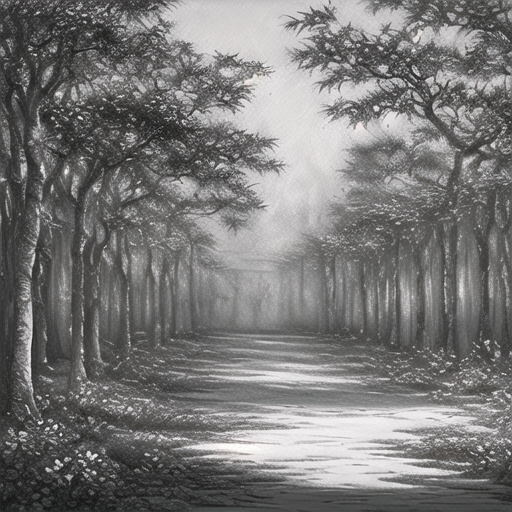
Generation parameters embedded in this image by AUTOMATIC1111 Stable Diffusion web UI or a fork of it (Forge, ...) (PNG 'parameters' text chunk):
tachi-e,((masterpiece)),best quality,((illustration)),original,extremely detailed wallpaper,
,(sketch),(wash painting),((color splashing)),((ink splashing)),((((dyeing)))),((Chinese painting)),((colorful)),
forest，trees，
Negative prompt: owres,bad anatomy,bad hands,text,error,missing fingers,extra digit,fewer digits,cropped,worst quality,low quality,normal quality,jpeg artifacts,signature,watermark,username,blurry,missing fingers,bad hands,missing arms,
Steps: 20, Sampler: DPM++ 2M Karras, CFG scale: 11, Seed: 2196229855, Size: 512x512, Model hash: 7f96a1a9ca, Model: anything-v5-PrtRE, VAE hash: 735e4c3a44, VAE: animevae.pt, Clip skip: 2, Version: v1.6.0